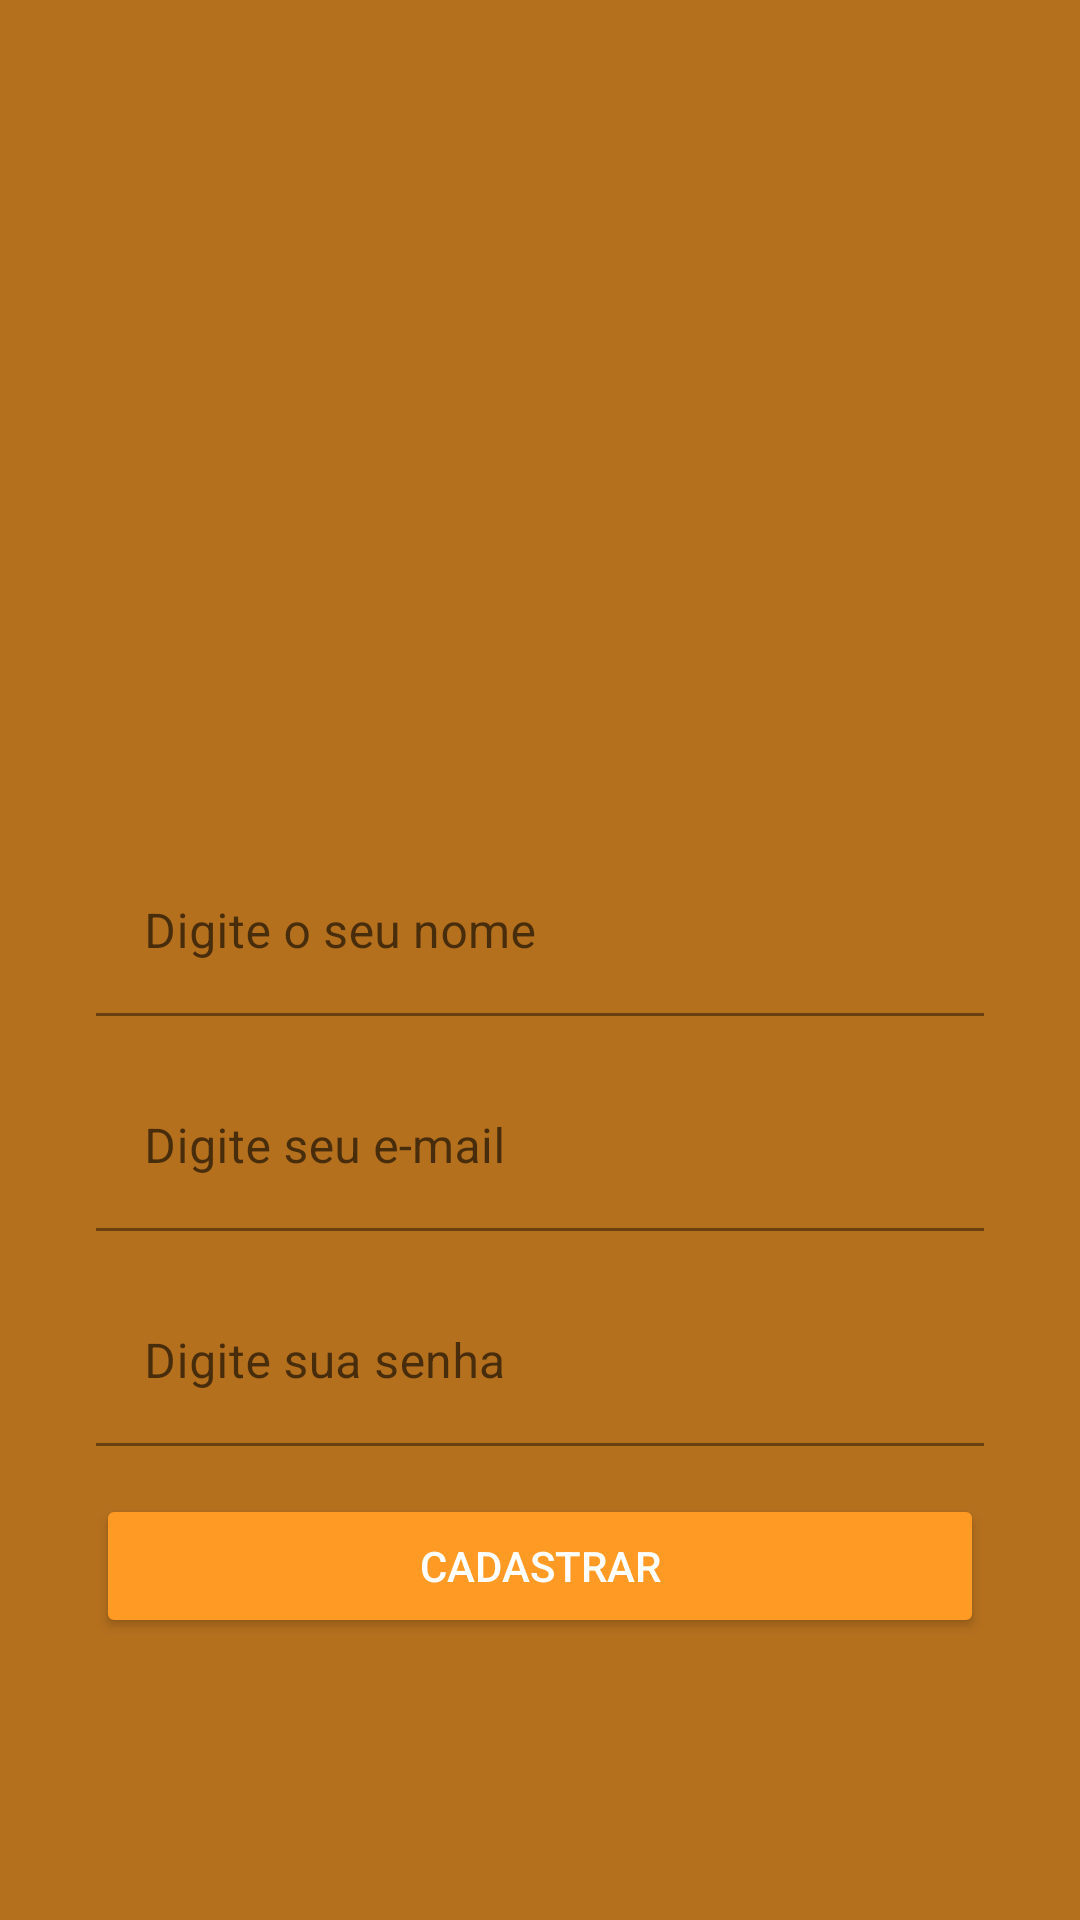

Android layout source for this screen:
<!-- AndroidManifest.xml: application theme Theme.DuckChat -->
<!-- res/layout/activity_cadastro.xml -->
<?xml version="1.0" encoding="utf-8"?>
<androidx.constraintlayout.widget.ConstraintLayout xmlns:android="http://schemas.android.com/apk/res/android"
    xmlns:app="http://schemas.android.com/apk/res-auto"
    xmlns:tools="http://schemas.android.com/tools"
    android:layout_width="match_parent"
    android:layout_height="match_parent"
    android:background="@color/le"
    tools:context=".activity.CadastroActivity">

    <ImageView
        android:id="@+id/imageView2"
        android:layout_width="200dp"
        android:layout_height="157dp"
        android:layout_marginBottom="32dp"
        app:layout_constraintBottom_toTopOf="@+id/textInputLayout"
        app:layout_constraintEnd_toEndOf="parent"
        app:layout_constraintStart_toStartOf="parent"
        app:layout_constraintTop_toTopOf="parent"
        app:layout_constraintVertical_chainStyle="packed"
        app:srcCompat="@drawable/usuario" />

    <com.google.android.material.textfield.TextInputLayout
        android:id="@+id/textInputLayout"
        android:layout_width="0dp"
        android:layout_height="wrap_content"
        android:layout_marginStart="32dp"
        android:layout_marginEnd="32dp"
        app:layout_constraintBottom_toTopOf="@+id/textInputLayout2"
        app:layout_constraintEnd_toEndOf="parent"
        app:layout_constraintStart_toStartOf="parent"
        app:layout_constraintTop_toBottomOf="@+id/imageView2">

        <com.google.android.material.textfield.TextInputEditText
            android:id="@+id/editPerfilNome"
            android:layout_width="match_parent"
            android:layout_height="wrap_content"
            android:background="@color/le"
            android:hint="@string/digite_nome"
            android:inputType="textPersonName"
            android:textColor="@color/white" />
    </com.google.android.material.textfield.TextInputLayout>

    <com.google.android.material.textfield.TextInputLayout
        android:id="@+id/textInputLayout2"
        android:layout_width="0dp"
        android:layout_height="wrap_content"
        android:layout_marginStart="32dp"
        android:layout_marginTop="16dp"
        android:layout_marginEnd="32dp"
        app:layout_constraintBottom_toTopOf="@+id/textInputLayout5"
        app:layout_constraintEnd_toEndOf="parent"
        app:layout_constraintStart_toStartOf="parent"
        app:layout_constraintTop_toBottomOf="@+id/textInputLayout">

        <com.google.android.material.textfield.TextInputEditText
            android:id="@+id/editEmail"
            android:layout_width="match_parent"
            android:layout_height="wrap_content"
            android:background="@color/le"
            android:hint="@string/digite_email"
            android:inputType="textEmailAddress"
            android:textColor="@color/white" />
    </com.google.android.material.textfield.TextInputLayout>

    <com.google.android.material.textfield.TextInputLayout
        android:id="@+id/textInputLayout5"
        android:layout_width="0dp"
        android:layout_height="wrap_content"
        android:layout_marginStart="32dp"
        android:layout_marginTop="16dp"
        android:layout_marginEnd="32dp"
        app:layout_constraintBottom_toTopOf="@+id/button2"
        app:layout_constraintEnd_toEndOf="parent"
        app:layout_constraintStart_toStartOf="parent"
        app:layout_constraintTop_toBottomOf="@+id/textInputLayout2">

        <com.google.android.material.textfield.TextInputEditText
            android:id="@+id/editSenha"
            android:layout_width="match_parent"
            android:layout_height="wrap_content"
            android:background="@color/le"
            android:hint="@string/digite_senha"
            android:inputType="textPassword"
            android:textColor="@color/white" />
    </com.google.android.material.textfield.TextInputLayout>

    <Button
        android:id="@+id/button2"
        android:layout_width="0dp"
        android:layout_height="wrap_content"
        android:layout_marginStart="32dp"
        android:layout_marginTop="16dp"
        android:layout_marginEnd="32dp"
        android:backgroundTint="@color/pato"
        android:onClick="validarCadastroUsuario"
        android:text="@string/botao_cadastrar"
        android:textColor="@color/white"
        app:layout_constraintBottom_toBottomOf="parent"
        app:layout_constraintEnd_toEndOf="parent"
        app:layout_constraintStart_toStartOf="parent"
        app:layout_constraintTop_toBottomOf="@+id/textInputLayout5" />

</androidx.constraintlayout.widget.ConstraintLayout>
<!-- resources referenced by this layout -->
<resources>
  <color name="le">#b5701e</color>
  <color name="pato">#FF9B24</color>
  <color name="white">#FFFFFFFF</color>
  <string name="botao_cadastrar">Cadastrar</string>
  <string name="digite_email">Digite seu e-mail</string>
  <string name="digite_nome">Digite o seu nome</string>
  <string name="digite_senha">Digite sua senha</string>
  <style name="Theme.DuckChat" parent="Theme.MaterialComponents.DayNight.NoActionBar">
          
          <item name="colorPrimary">@color/pato</item>
          <item name="colorPrimaryVariant">@color/le</item>
          <item name="colorOnPrimary">@color/white</item>
          
          <item name="colorSecondary">@color/white</item>
          <item name="colorSecondaryVariant">@color/cz</item>
          <item name="colorOnSecondary">@color/black</item>
          
          <item name="android:statusBarColor" tools:targetApi="l">?attr/colorPrimaryVariant</item>
          
      </style>
  <color name="cz">#c7c7c7</color>
  <color name="black">#FF000000</color>
</resources>
